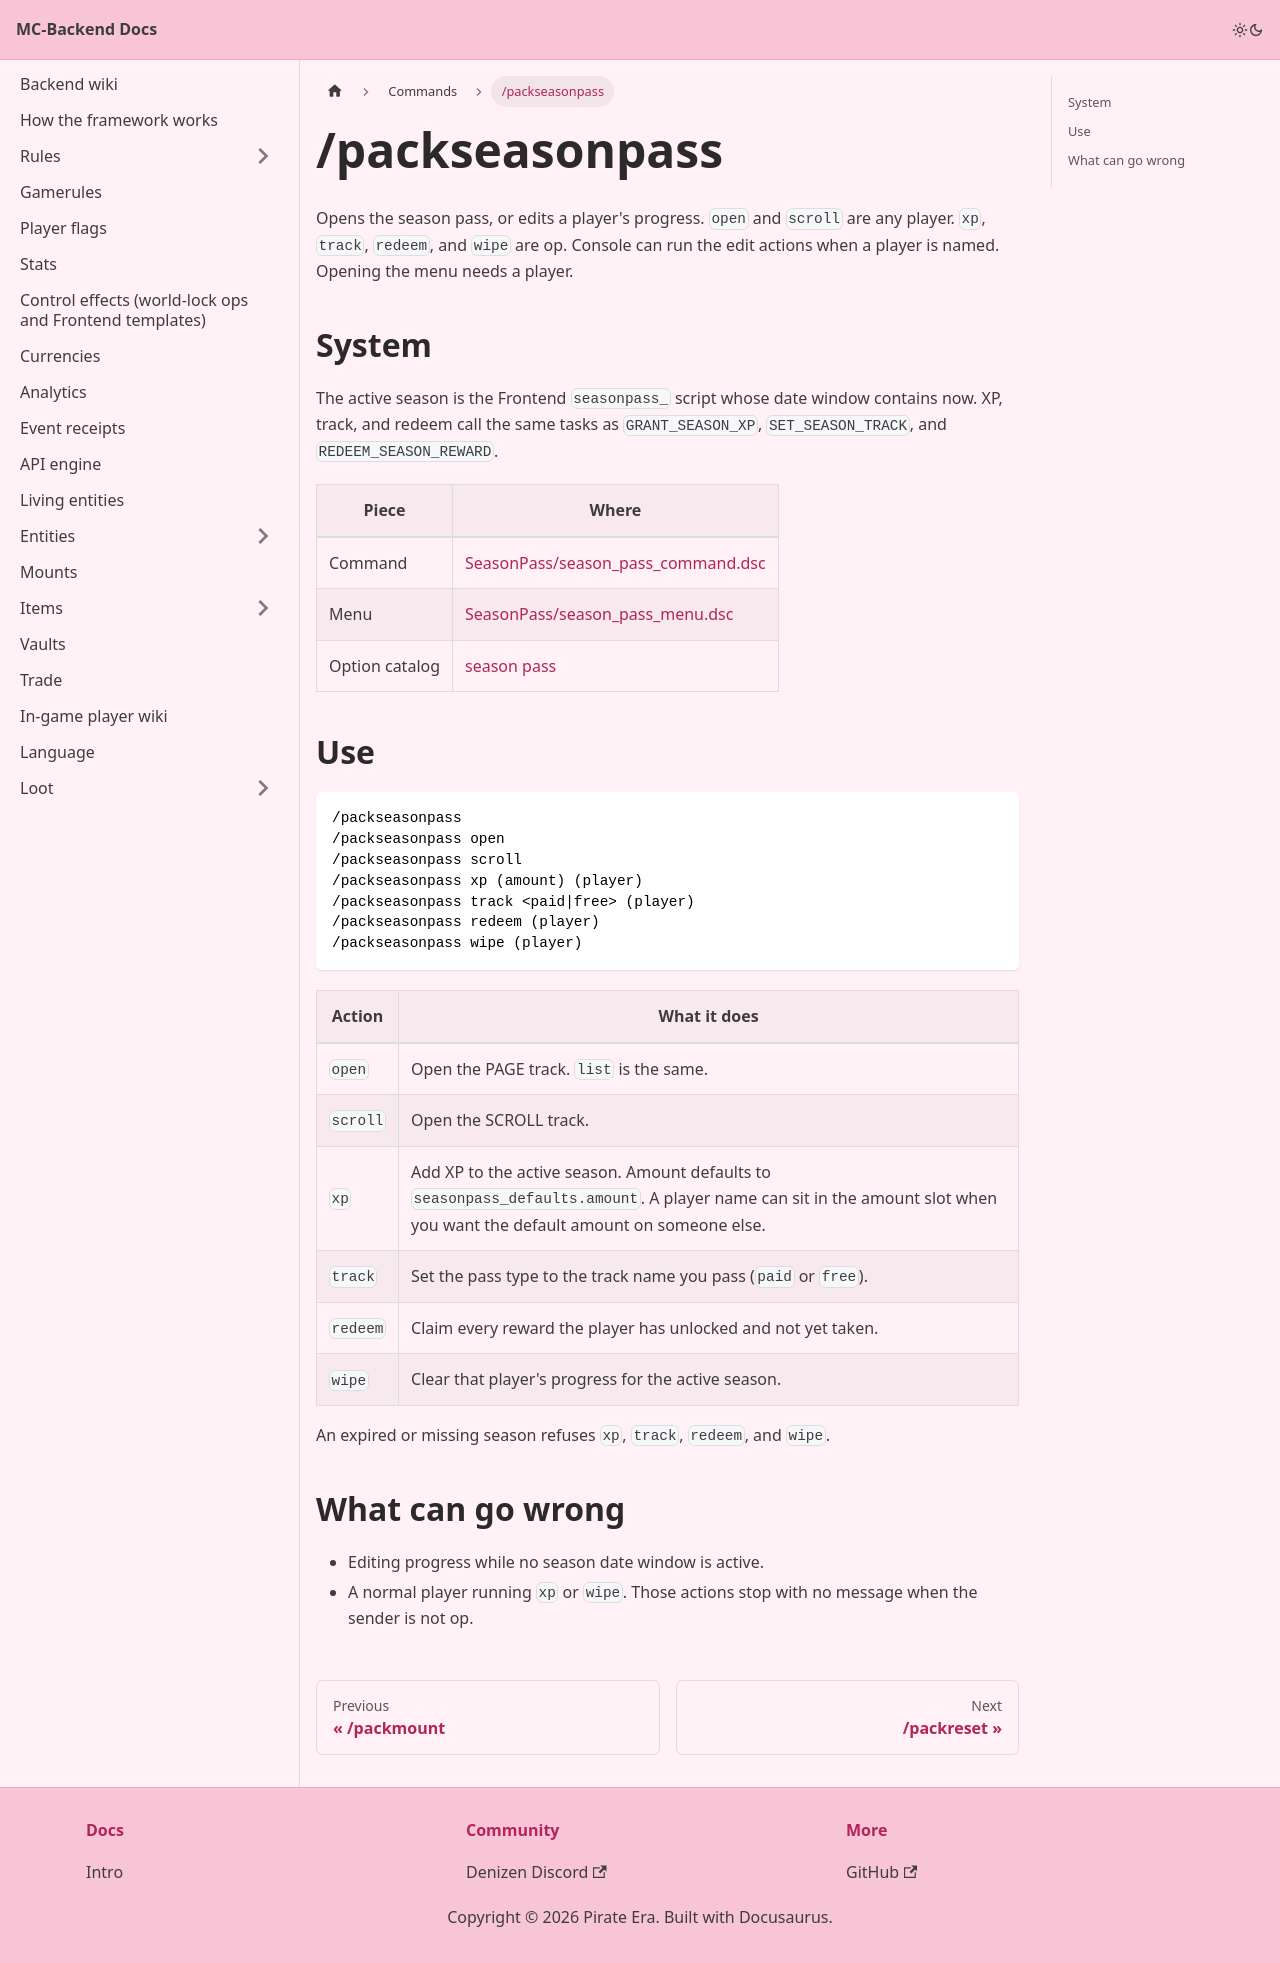

repository: Pirate-Era-Network/MC-Backend-Docs · page: commands/packseasonpass.html · generator: docusaurus

---
sidebar_position: 17
---

# /packseasonpass

Opens the season pass, or edits a player's progress. `open` and `scroll` are any player. `xp`, `track`, `redeem`, and `wipe` are op. Console can run the edit actions when a player is named. Opening the menu needs a player.

## System

The active season is the Frontend `seasonpass_` script whose date window contains now. XP, track, and redeem call the same tasks as `GRANT_SEASON_XP`, `SET_SEASON_TRACK`, and `REDEEM_SEASON_REWARD`.

| Piece | Where |
| --- | --- |
| Command | [SeasonPass/season_pass_command.dsc](https://github.com/Pirate-Era-Network/mc-denizen-core-backend/blob/main/SeasonPass/season_pass_command.dsc) |
| Menu | [SeasonPass/season_pass_menu.dsc](https://github.com/Pirate-Era-Network/mc-denizen-core-backend/blob/main/SeasonPass/season_pass_menu.dsc) |
| Option catalog | [season pass](../season-pass.md) |

## Use

```text
/packseasonpass
/packseasonpass open
/packseasonpass scroll
/packseasonpass xp (amount) (player)
/packseasonpass track <paid|free> (player)
/packseasonpass redeem (player)
/packseasonpass wipe (player)
```

| Action | What it does |
| --- | --- |
| `open` | Open the PAGE track. `list` is the same. |
| `scroll` | Open the SCROLL track. |
| `xp` | Add XP to the active season. Amount defaults to `seasonpass_defaults.amount`. A player name can sit in the amount slot when you want the default amount on someone else. |
| `track` | Set the pass type to the track name you pass (`paid` or `free`). |
| `redeem` | Claim every reward the player has unlocked and not yet taken. |
| `wipe` | Clear that player's progress for the active season. |

An expired or missing season refuses `xp`, `track`, `redeem`, and `wipe`.

## What can go wrong

- Editing progress while no season date window is active.
- A normal player running `xp` or `wipe`. Those actions stop with no message when the sender is not op.
